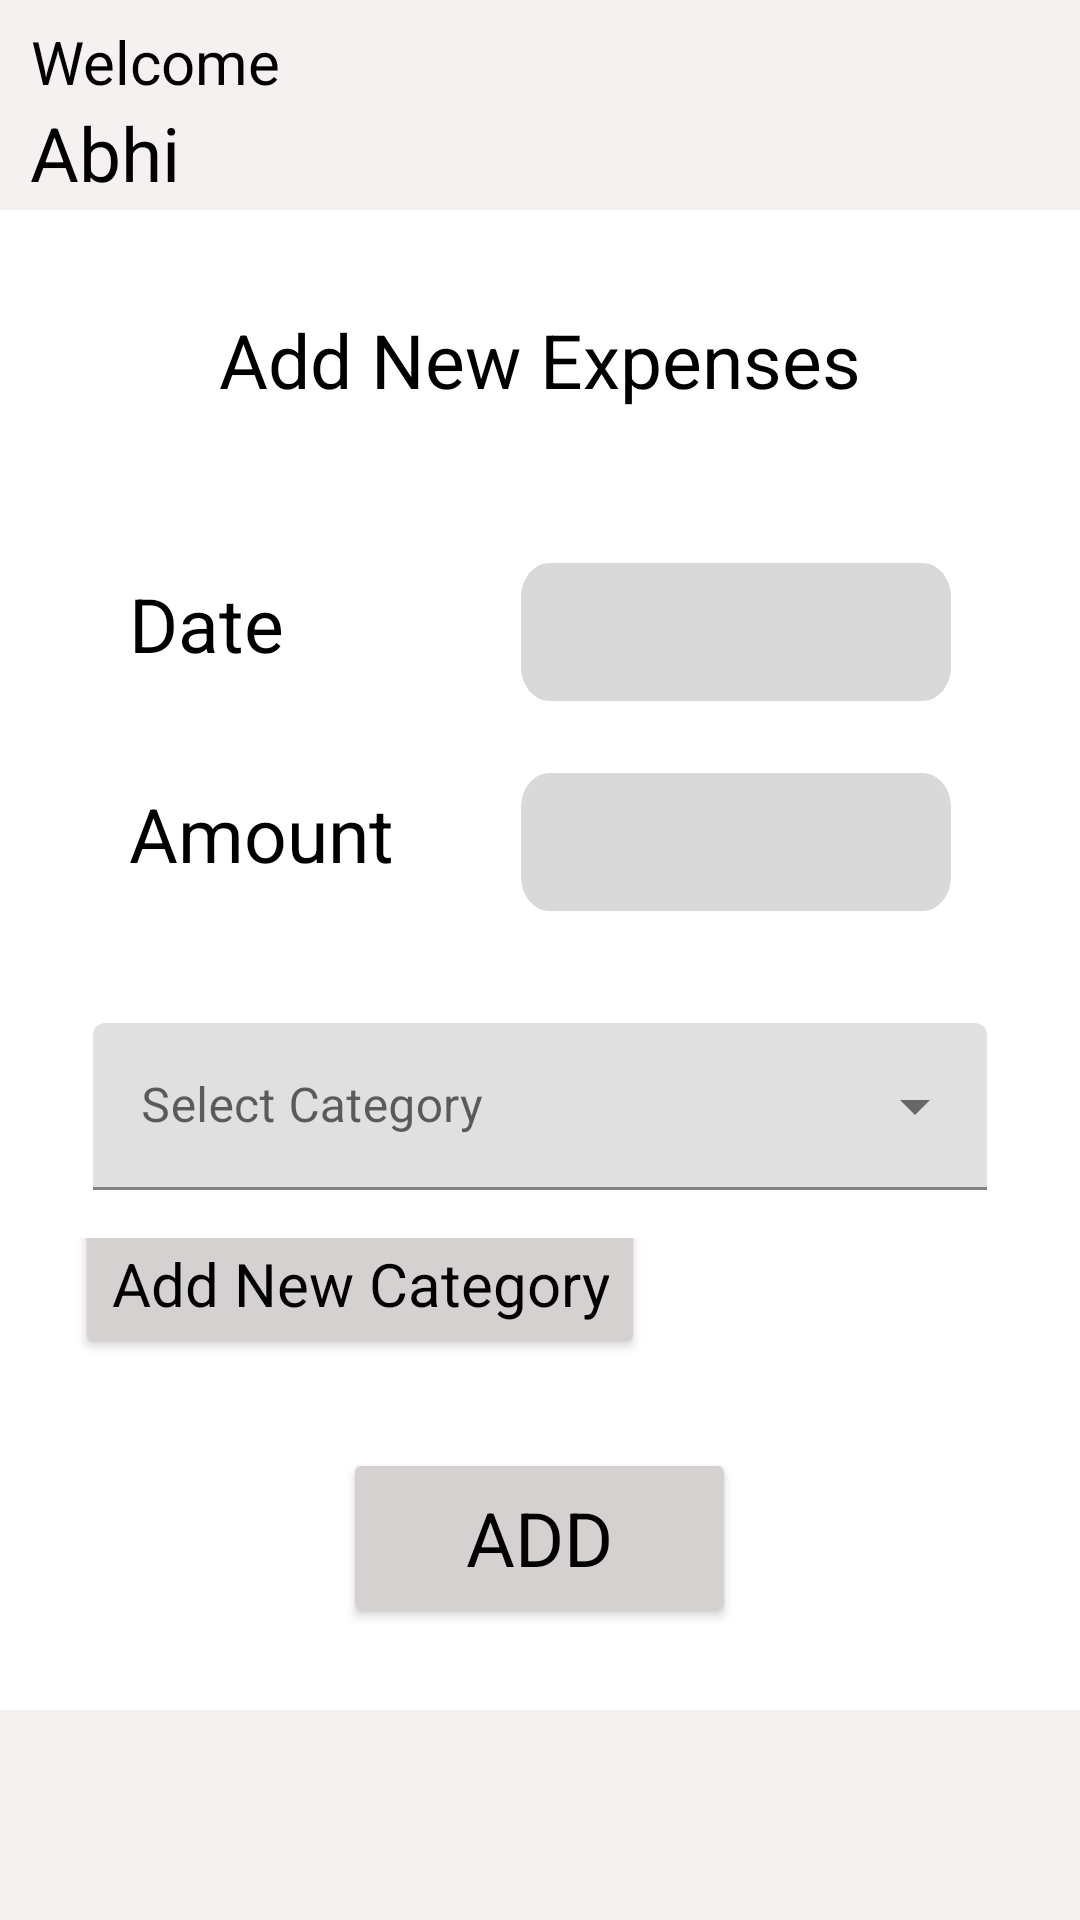

The Android layout XML behind this screen, and the referenced resources:
<!-- AndroidManifest.xml: application theme Theme.Expence_Tracker_Login_Page -->
<!-- res/layout/activity_add_new_expences.xml -->
<?xml version="1.0" encoding="utf-8"?>
<RelativeLayout xmlns:android="http://schemas.android.com/apk/res/android"
    xmlns:app="http://schemas.android.com/apk/res-auto"
    xmlns:tools="http://schemas.android.com/tools"
    android:layout_width="match_parent"
    android:layout_height="match_parent"
    tools:context=".add_new_expences"

    >

    <LinearLayout
        android:id="@+id/rectangle_1"
        android:layout_width="match_parent"
        android:layout_height="70dp"
        android:layout_alignParentTop="true"
        android:background="@drawable/rectangle_1"

        android:orientation="vertical"
        >












        <TextView
            android:id="@+id/welcome"
            android:layout_width="wrap_content"
            android:layout_height="wrap_content"
            android:layout_marginTop="7dp"
            android:layout_marginStart="10dp"
            android:text="Welcome"
            android:textAppearance="@style/welcome"
            android:gravity="center_horizontal"

            />
        <TextView
            android:id="@+id/welcome_abh"
            android:layout_width="wrap_content"
            android:layout_height="wrap_content"
            android:text="Abhi"
            android:textSize="25dp"
            android:layout_marginStart="10dp"
            android:textAppearance="@style/welcome"
            android:gravity="center_horizontal"

            />

        












    </LinearLayout>


    <LinearLayout
        android:layout_width="match_parent"
        android:layout_height="70dp"
        android:layout_marginTop="85dp"
        android:layout_marginLeft="15dp"
        android:layout_marginRight="15dp"
        android:layout_alignParentTop="true"

        android:orientation="vertical"
        android:gravity="center"
        >

        <TextView
            android:id="@+id/add_new_exp"
            android:layout_width="match_parent"
            android:layout_height="match_parent"
            android:text="Add New Expenses"
            android:textAppearance="@style/add_new_exp"
            android:gravity="center"
            />

    </LinearLayout>

    <LinearLayout
        android:layout_width="match_parent"
        android:layout_height="wrap_content"
        android:layout_marginTop="175dp"
        android:layout_marginLeft="15dp"
        android:layout_marginRight="15dp"
        android:paddingTop="10dp"
        android:layout_alignParentTop="true"

        android:orientation="vertical"
        android:gravity="center"
        >

        <LinearLayout
            android:layout_width="match_parent"
            android:layout_height="70dp"
            android:orientation="horizontal"
            >

            <TextView
                android:id="@+id/date_text"
                android:layout_width="139dp"
                android:layout_height="46dp"
                android:layout_marginLeft="28dp"
                android:layout_weight="1"
                android:text="Date"
                android:textAppearance="@style/date"
                android:gravity="center_vertical"
                />
            <EditText
                android:id="@+id/date"
                android:inputType="date"
                android:clickable="false"
                android:cursorVisible="false"
                android:focusable="false"
                android:focusableInTouchMode="false"
                android:layout_width="152dp"
                android:layout_height="46dp"
                android:layout_marginRight="28dp"
                android:paddingLeft="10dp"
                android:layout_weight="1"
                android:background="@drawable/rectangle_8"
                />


        </LinearLayout>

        <LinearLayout
            android:layout_width="match_parent"
            android:layout_height="70dp"
            android:orientation="horizontal"
            >

            <TextView
                android:id="@+id/amount_"
                android:layout_width="139dp"
                android:layout_height="46dp"
                android:layout_marginLeft="28dp"
                android:layout_weight="1"
                android:text="Amount"
                android:textAppearance="@style/date"
                android:gravity="center_vertical"
                />
            <EditText
                android:id="@+id/amount"
                android:inputType="number"
                android:layout_width="152dp"
                android:layout_height="46dp"
                android:layout_marginRight="28dp"
                android:paddingLeft="10dp"
                android:layout_weight="1"
                android:background="@drawable/rectangle_8"
                />


        </LinearLayout>






























        <com.google.android.material.textfield.TextInputLayout
            android:layout_width="match_parent"
            android:layout_height="match_parent"
            android:layout_margin="16dp"
            android:hint="@string/selector"
            style="@style/Widget.MaterialComponents.TextInputLayout.FilledBox.ExposedDropdownMenu"
            >

            <AutoCompleteTextView
                android:id="@+id/Select_Category"
                android:layout_width="match_parent"
                android:layout_height="wrap_content"
                android:inputType="none"
                />

        </com.google.android.material.textfield.TextInputLayout>

        <LinearLayout
            android:layout_width="match_parent"
            android:layout_height="70dp"
            android:orientation="horizontal"
            >

            <Button
                android:id="@+id/add_category"
                android:layout_width="wrap_content"
                android:layout_height="50dp"
                android:textColor="@color/black"
                android:text="Add New Category"
                android:backgroundTint="#D6D1D1"
                android:textAppearance="@style/category"
                android:layout_marginLeft="10dp"
                android:layout_marginTop="-10dp"


                />



        </LinearLayout>

        <LinearLayout
            android:layout_width="match_parent"
            android:layout_height="70dp"
            android:orientation="horizontal"
            android:gravity="center"
            >

            <Button
                android:id="@+id/Add"
                android:layout_width="131dp"
                android:layout_height="60dp"
                android:textColor="@color/black"
                android:text="ADD"
                android:backgroundTint="#D6D1D1"
                android:textAppearance="@style/add"
                android:layout_gravity="center_horizontal"
                android:layout_marginTop="10dp"

                />



        </LinearLayout>



    </LinearLayout>

    <LinearLayout
        android:id="@+id/bottom_navigation"
        android:layout_width="match_parent"
        android:layout_height="70dp"
        android:layout_gravity="bottom"
        android:gravity="bottom"

        android:layout_alignParentBottom="true"
        android:background="@drawable/rectangle_1"


        android:orientation="horizontal"
        >

        <ImageButton
            android:id="@+id/home"
            android:layout_width="50dp"
            android:layout_height="50dp"
            android:src="@drawable/home"
            android:background="@android:color/transparent"
            android:layout_gravity="center"
            android:layout_marginLeft="10dp"
            android:layout_weight="1"

            />

        <ImageButton
            android:id="@+id/new_Entry"
            android:layout_width="50dp"
            android:layout_height="60dp"
            android:src="@drawable/add_icon"
            android:background="@android:color/transparent"
            android:layout_gravity="center"
            android:layout_marginLeft="10dp"
            android:layout_weight="1"

            />
        

        <ImageButton

            android:id="@+id/archive_book"
            android:layout_width="50dp"
            android:layout_height="50dp"
            android:src="@drawable/book_icon"
            android:background="@android:color/transparent"
            android:layout_marginLeft="10dp"
            android:layout_weight="1"

            />

    </LinearLayout>

</RelativeLayout>
<!-- resources referenced by this layout -->
<resources>
  <!-- drawable rectangle_1 (drawable) -->
  <?xml version="1.0" encoding="utf-8"?>
  <vector
      xmlns:android="http://schemas.android.com/apk/res/android"
      xmlns:aapt="http://schemas.android.com/aapt"
      android:width="360dp"
      android:height="84dp"
      android:viewportWidth="360"
      android:viewportHeight="84"
      >
      <group>
          <clip-path
              android:pathData="M0 0H360V84H0V0Z"
              />
          <path
              android:pathData="M0 0V84H360V0"
              android:fillColor="#F5F1F1"
              />
      </group>
  </vector>
  <!-- drawable rectangle_8 (drawable) -->
  <?xml version="1.0" encoding="utf-8"?>
  <vector
      xmlns:android="http://schemas.android.com/apk/res/android"
      xmlns:aapt="http://schemas.android.com/aapt"
      android:width="152dp"
      android:height="40dp"
      android:viewportWidth="152"
      android:viewportHeight="40"
      >
      <group>
          <clip-path
              android:pathData="M10 0H142C147.523 0 152 4.47715 152 10V30C152 35.5228 147.523 40 142 40H10C4.47715 40 0 35.5228 0 30V10C0 4.47715 4.47715 0 10 0Z"
              />
          <path
              android:pathData="M0 0V40H152V0"
              android:fillColor="#D9D9D9"
              />
      </group>
  </vector>
  <!-- drawable spending (drawable) -->
  <?xml version="1.0" encoding="utf-8"?>
  <vector
      xmlns:android="http://schemas.android.com/apk/res/android"
      xmlns:aapt="http://schemas.android.com/aapt"
      android:width="343dp"
      android:height="147dp"
      android:viewportWidth="343"
      android:viewportHeight="147"
      >
      <group>
          <clip-path
              android:pathData="M8 0H335C339.418 0 343 3.58172 343 8V139C343 143.418 339.418 147 335 147H8C3.58172 147 0 143.418 0 139V8C0 3.58172 3.58172 0 8 0Z"
              />
          <path
              android:pathData="M0 0V147H343V0"
              android:fillColor="#59D9D9D9"
              />
      </group>
  </vector>
  <string name="selector">Select Category</string>
  <style name="add">
          <item name="android:textSize">25sp</item>
          <item name="android:textColor">#000000</item>
      </style>
  <style name="add_new_exp">
              <item name="android:textSize">25sp</item>
              <item name="android:textColor">#000000</item>
          </style>
  <style name="category">
          <item name="android:textSize">20sp</item>
          <item name="android:textColor">#000000</item>
      </style>
  <style name="date">
              <item name="android:textSize">25sp</item>
              <item name="android:textColor">#000000</item>
          </style>
  <style name="welcome">
  
              <item name="android:textSize">20dp</item>
              <item name="android:textColor">#000000</item>
          </style>
  <style name="Theme.Expence_Tracker_Login_Page" parent="Theme.MaterialComponents.DayNight.DarkActionBar">
          
          <item name="colorPrimary">@color/purple_500</item>
          <item name="colorPrimaryVariant">@color/purple_700</item>
          <item name="colorOnPrimary">@color/white</item>
          
          <item name="colorSecondary">@color/teal_200</item>
          <item name="colorSecondaryVariant">@color/teal_700</item>
          <item name="colorOnSecondary">@color/black</item>
          
          <item name="android:statusBarColor">?attr/colorPrimaryVariant</item>
          
      </style>
  <!-- not gathered from this repository: default colours our renderer supplied (Android Studio template values) -->
  <color name="purple_500">#FF6200EE</color>
  <color name="purple_700">#FF3700B3</color>
  <color name="teal_200">#FF03DAC5</color>
  <color name="teal_700">#FF018786</color>
  <color name="black">#FF000000</color>
  <color name="white">#FFFFFFFF</color>
</resources>
